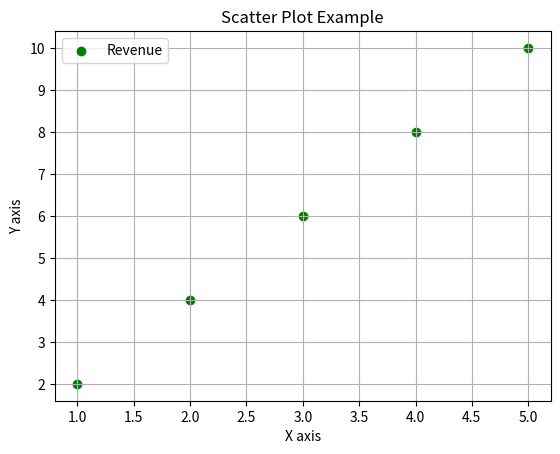

This figure's Python source:
import matplotlib.pyplot as plt

x = [1, 2, 3, 4, 5]
y = [2, 4, 6, 8, 10]

plt.scatter(x, y, color="green", label="Revenue")

plt.title("Scatter Plot Example")
plt.xlabel("X axis")
plt.ylabel("Y axis")
plt.legend()
plt.grid(True)

plt.show()
